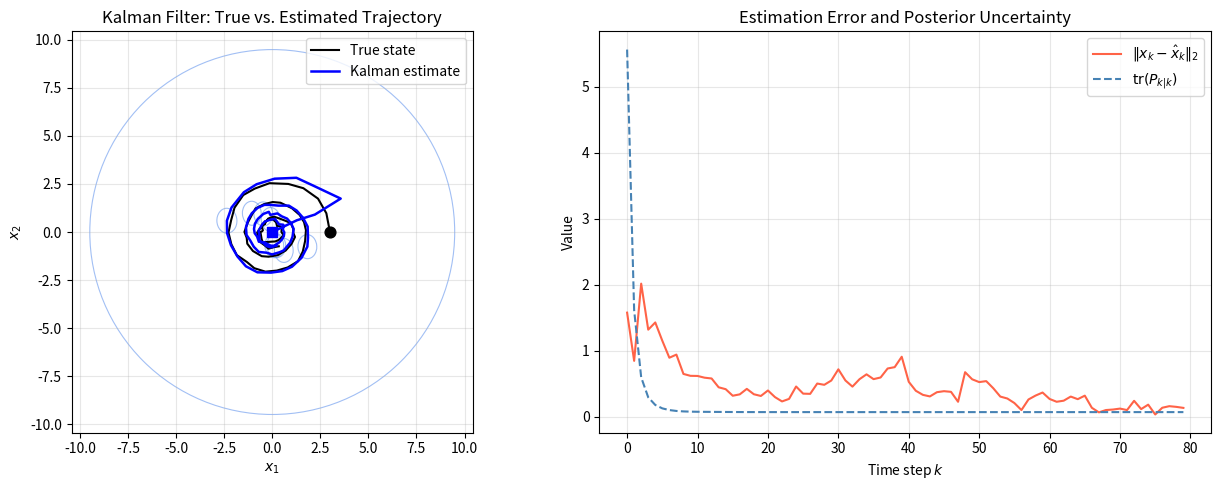
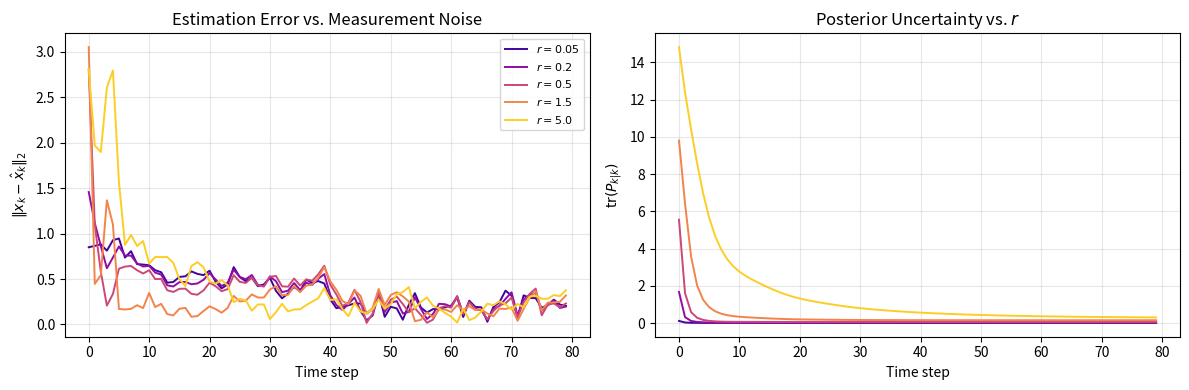
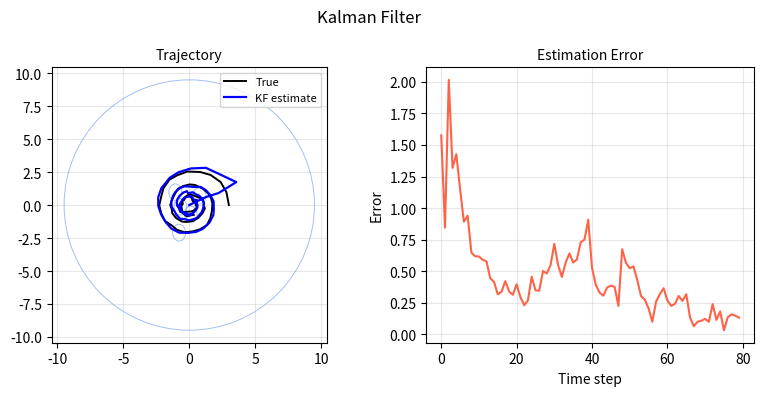

Source code (Python) for these figures, in order: (Note: this script raises an exception after producing the figures.)
import numpy as np
import matplotlib.pyplot as plt
import matplotlib.patches as mpatches
from matplotlib.patches import Ellipse

rng = np.random.default_rng(7)

# --- Model dimensions ---
d = 2   # state dimension
m = 3   # observation dimension
T = 80  # time steps

# --- State transition: spiral (rotation + contraction) ---
theta = 0.3        # rotation angle per step (rad)
s     = 0.98       # contraction factor
F = s * np.array([[np.cos(theta), -np.sin(theta)],
                   [np.sin(theta),  np.cos(theta)]])

# --- Measurement matrix (random, fixed) ---
H = rng.standard_normal((m, d))

# --- Noise covariances ---
q = 0.08   # process noise std
r = 0.5    # measurement noise std
Q = q**2 * np.eye(d)
R = r**2 * np.eye(m)

print(f'State dim d={d}, obs dim m={m}, T={T} steps')
print(f'Process noise std q={q}, measurement noise std r={r}')

x0_true = np.array([3.0, 0.0])

X_true = np.zeros((T+1, d))
Z_obs  = np.zeros((T,   m))

X_true[0] = x0_true
for k in range(T):
    X_true[k+1] = F @ X_true[k] + rng.multivariate_normal(np.zeros(d), Q)
    Z_obs[k]    = H @ X_true[k] + rng.multivariate_normal(np.zeros(m), R)

print(f'True trajectory: {X_true.shape}, observations: {Z_obs.shape}')
print(f'True state range x1: [{X_true[:,0].min():.2f}, {X_true[:,0].max():.2f}]')

def kalman_filter(F, H, Q, R, x0_hat, P0, Z_obs):
    """Run Kalman filter. Returns posterior means and covariances."""
    T_steps = Z_obs.shape[0]
    d = F.shape[0]
    X_hat  = np.zeros((T_steps+1, d))   # posterior means
    P_trace = np.zeros(T_steps+1)        # trace of posterior cov
    P_all  = np.zeros((T_steps+1, d, d))

    X_hat[0]  = x0_hat
    P_current = P0.copy()
    P_all[0]  = P_current
    P_trace[0]= np.trace(P_current)

    for k in range(T_steps):
        # --- Predict ---
        x_pred = F @ X_hat[k]
        P_pred = F @ P_current @ F.T + Q

        # --- Update ---
        S = H @ P_pred @ H.T + R          # innovation covariance
        K = P_pred @ H.T @ np.linalg.inv(S)  # Kalman gain
        nu = Z_obs[k] - H @ x_pred           # innovation

        X_hat[k+1]  = x_pred + K @ nu
        P_current   = (np.eye(d) - K @ H) @ P_pred
        P_all[k+1]  = P_current
        P_trace[k+1]= np.trace(P_current)

    return X_hat, P_all, P_trace

# Initial estimate: zero mean, large uncertainty
x0_hat = np.zeros(d)
P0     = 10.0 * np.eye(d)

X_hat, P_all, P_trace = kalman_filter(F, H, Q, R, x0_hat, P0, Z_obs)

# Reconstruction error
err = np.linalg.norm(X_hat[1:] - X_true[1:], axis=1)
print(f'Mean estimation error: {err.mean():.4f}')
print(f'Final posterior trace: {P_trace[-1]:.4f}')

def plot_ellipse(ax, mean, cov, n_std=3.0, **kwargs):
    """Draw a covariance ellipse on ax."""
    vals, vecs = np.linalg.eigh(cov)
    vals = np.maximum(vals, 0)
    angle = np.degrees(np.arctan2(vecs[1, 1], vecs[0, 1]))
    width, height = 2 * n_std * np.sqrt(vals)
    ell = Ellipse(xy=mean, width=width, height=height, angle=angle, **kwargs)
    ax.add_patch(ell)

fig, axes = plt.subplots(1, 2, figsize=(13, 5))

# --- Left panel: 2D trajectory ---
ax = axes[0]
ax.plot(X_true[:, 0], X_true[:, 1], 'k-', lw=1.5, label='True state', zorder=3)
ax.plot(X_hat[:, 0],  X_hat[:, 1],  'b-', lw=1.8, label='Kalman estimate', zorder=4)
ax.scatter(*X_true[0], color='k', s=60, zorder=5)
ax.scatter(*X_hat[0],  color='b', s=60, marker='s', zorder=5)

# Uncertainty ellipses at select steps
for k in range(0, T+1, 10):
    plot_ellipse(ax, X_hat[k], P_all[k], n_std=3.0,
                 fill=False, edgecolor='cornflowerblue', lw=0.8, alpha=0.6)

ax.set_xlabel('$x_1$'); ax.set_ylabel('$x_2$')
ax.set_title('Kalman Filter: True vs. Estimated Trajectory')
ax.legend()
ax.set_aspect('equal')
ax.grid(True, alpha=0.3)

# --- Right panel: estimation error and posterior trace ---
ax2 = axes[1]
ax2.plot(err, color='tomato', lw=1.5, label='$\\|x_k - \\hat{x}_k\\|_2$')
ax2.plot(P_trace[1:], color='steelblue', lw=1.5, linestyle='--',
         label='$\\operatorname{tr}(P_{k|k})$')
ax2.set_xlabel('Time step $k$')
ax2.set_ylabel('Value')
ax2.set_title('Estimation Error and Posterior Uncertainty')
ax2.legend()
ax2.grid(True, alpha=0.3)

plt.tight_layout()
plt.savefig('kalman_trajectory.png', dpi=90, bbox_inches='tight')
plt.show()

r_values = [0.05, 0.2, 0.5, 1.5, 5.0]
palette = plt.cm.plasma(np.linspace(0.1, 0.9, len(r_values)))

fig, axes2 = plt.subplots(1, 2, figsize=(12, 4))

for r_val, col in zip(r_values, palette):
    R_val = r_val**2 * np.eye(m)
    # Re-generate observations with this r
    rng2 = np.random.default_rng(42)
    Z_new = np.array([H @ X_true[k] + rng2.multivariate_normal(np.zeros(m), R_val)
                      for k in range(T)])
    Xh, _, Ptr = kalman_filter(F, H, Q, R_val, np.zeros(d), P0, Z_new)
    err_r = np.linalg.norm(Xh[1:] - X_true[1:], axis=1)
    axes2[0].plot(err_r, color=col, lw=1.4, label=f'$r={r_val}$')
    axes2[1].plot(Ptr[1:], color=col, lw=1.4)

axes2[0].set_xlabel('Time step'); axes2[0].set_ylabel('$\\|x_k - \\hat{x}_k\\|_2$')
axes2[0].set_title('Estimation Error vs. Measurement Noise')
axes2[0].legend(fontsize=8); axes2[0].grid(True, alpha=0.3)

axes2[1].set_xlabel('Time step'); axes2[1].set_ylabel('$\\operatorname{tr}(P_{k|k})$')
axes2[1].set_title('Posterior Uncertainty vs. $r$')
axes2[1].grid(True, alpha=0.3)

plt.tight_layout()
plt.savefig('kalman_noise_effect.png', dpi=90, bbox_inches='tight')
plt.show()

STATIC_SNAPSHOT = True
if STATIC_SNAPSHOT:
    import matplotlib
    matplotlib.use('Agg')
    import matplotlib.pyplot as _plt
    import numpy as _np
    from matplotlib.patches import Ellipse as _Ell

    _rng = _np.random.default_rng(7)
    _d, _m, _T = 2, 3, 80
    _theta, _s = 0.3, 0.98
    _F = _s * _np.array([[_np.cos(_theta), -_np.sin(_theta)],
                          [_np.sin(_theta),  _np.cos(_theta)]])
    _H  = _rng.standard_normal((_m, _d))
    _Q  = (0.08**2) * _np.eye(_d)
    _R  = (0.5**2)  * _np.eye(_m)
    _Xt = _np.zeros((_T+1, _d)); _Zt = _np.zeros((_T, _m))
    _Xt[0] = [3., 0.]
    for _k in range(_T):
        _Xt[_k+1] = _F @ _Xt[_k] + _rng.multivariate_normal(_np.zeros(_d), _Q)
        _Zt[_k]   = _H @ _Xt[_k] + _rng.multivariate_normal(_np.zeros(_m), _R)

    def _kf(F, H, Q, R, x0, P0, Z):
        T_ = Z.shape[0]; d_ = F.shape[0]
        Xh = _np.zeros((T_+1, d_)); Pa = _np.zeros((T_+1, d_, d_))
        Xh[0] = x0; Pc = P0.copy(); Pa[0] = Pc
        for k_ in range(T_):
            xp = F @ Xh[k_]; Pp = F @ Pc @ F.T + Q
            S_ = H @ Pp @ H.T + R; Kg = Pp @ H.T @ _np.linalg.inv(S_)
            Xh[k_+1] = xp + Kg @ (Z[k_] - H @ xp)
            Pc = (_np.eye(d_) - Kg @ H) @ Pp; Pa[k_+1] = Pc
        return Xh, Pa

    _Xh, _Pa = _kf(_F, _H, _Q, _R, _np.zeros(_d), 10*_np.eye(_d), _Zt)
    _err = _np.linalg.norm(_Xh[1:] - _Xt[1:], axis=1)

    _fig, (_a1, _a2) = _plt.subplots(1, 2, figsize=(8, 4))
    _a1.plot(_Xt[:,0], _Xt[:,1], 'k-', lw=1.4, label='True')
    _a1.plot(_Xh[:,0], _Xh[:,1], 'b-', lw=1.6, label='KF estimate')
    for _k in range(0, _T+1, 15):
        _v, _ve = _np.linalg.eigh(_Pa[_k])
        _v = _np.maximum(_v, 0)
        _ang = _np.degrees(_np.arctan2(_ve[1,1], _ve[0,1]))
        _e = _Ell(xy=_Xh[_k], width=2*3*_np.sqrt(_v[0]),
                  height=2*3*_np.sqrt(_v[1]), angle=_ang,
                  fill=False, edgecolor='cornflowerblue', lw=0.7, alpha=0.6)
        _a1.add_patch(_e)
    _a1.set_aspect('equal'); _a1.set_title('Trajectory', fontsize=10)
    _a1.legend(fontsize=8); _a1.grid(True, alpha=.3)

    _a2.plot(_err, color='tomato', lw=1.5)
    _a2.set_title('Estimation Error', fontsize=10)
    _a2.set_xlabel('Time step'); _a2.set_ylabel('Error')
    _a2.grid(True, alpha=.3)

    _fig.suptitle('Kalman Filter', fontsize=12)
    _plt.tight_layout()
    _plt.savefig('snippet.png', dpi=100, bbox_inches='tight')
    _plt.close(_fig)
    print('snippet.png saved.')

import ipywidgets as widgets
from IPython.display import display

fig_ki, axes_ki = plt.subplots(1, 2, figsize=(12, 4))
plt.tight_layout()

def update_kalman(log_q, log_r):
    q_i = 10**log_q
    r_i = 10**log_r
    Q_i = q_i**2 * np.eye(d)
    R_i = r_i**2 * np.eye(m)
    rng_i = np.random.default_rng(42)
    Z_i = np.array([H @ X_true[k] + rng_i.multivariate_normal(np.zeros(m), R_i)
                    for k in range(T)])
    Xh_i, Pa_i, Ptr_i = kalman_filter(F, H, Q_i, R_i, np.zeros(d), P0, Z_i)
    err_i = np.linalg.norm(Xh_i[1:] - X_true[1:], axis=1)

    for ax in axes_ki:
        ax.cla()

    axes_ki[0].plot(X_true[:, 0], X_true[:, 1], 'k-', lw=1.4, label='True')
    axes_ki[0].plot(Xh_i[:, 0], Xh_i[:, 1], 'b-', lw=1.8, label='KF')
    for k in range(0, T+1, 20):
        plot_ellipse(axes_ki[0], Xh_i[k], Pa_i[k], n_std=3.0,
                     fill=False, edgecolor='cornflowerblue', lw=0.8, alpha=0.6)
    axes_ki[0].set_title(f'q={q_i:.3f}, r={r_i:.3f}'); axes_ki[0].legend(fontsize=8)
    axes_ki[0].set_aspect('equal'); axes_ki[0].grid(True, alpha=.3)

    axes_ki[1].plot(err_i, color='tomato', lw=1.5, label='Error')
    axes_ki[1].plot(Ptr_i[1:], color='steelblue', ls='--', lw=1.4, label='tr(P)')
    axes_ki[1].set_xlabel('Step'); axes_ki[1].legend(fontsize=8); axes_ki[1].grid(True, alpha=.3)
    fig_ki.canvas.draw()

w_q = widgets.FloatSlider(value=-1.1, min=-2.5, max=0.0, step=0.1,
                           description='log₁₀(q):', continuous_update=False)
w_r = widgets.FloatSlider(value=-0.3, min=-1.5, max=1.0, step=0.1,
                           description='log₁₀(r):', continuous_update=False)
widgets.interact(update_kalman, log_q=w_q, log_r=w_r)
